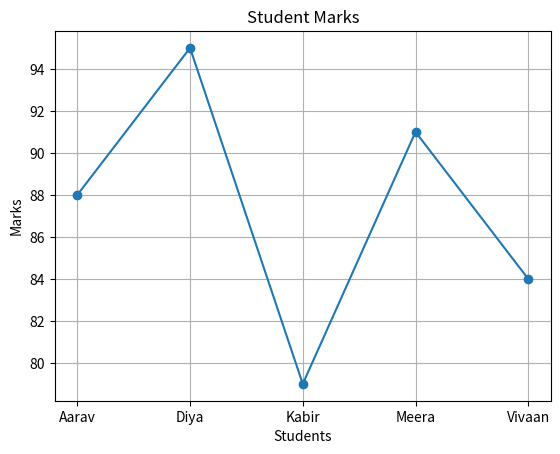

Generate this figure with matplotlib:
import matplotlib.pyplot as plt


students = [

    "Aarav",

    "Diya",

    "Kabir",

    "Meera",

    "Vivaan"

]

marks = [

    88,

    95,

    79,

    91,

    84

]

plt.plot(

    students,

    marks,

    marker="o"

)

plt.title(

    "Student Marks"

)

plt.xlabel(

    "Students"

)

plt.ylabel(

    "Marks"

)

plt.grid(True)

plt.show()
